Labelled photos from "datasets", an image-classification folder in aamnarifa/Wheat-Diseases-Detection. The possible labels are: black point, fusarium foot rot, healthy leaf, leaf blight, wheat blast.

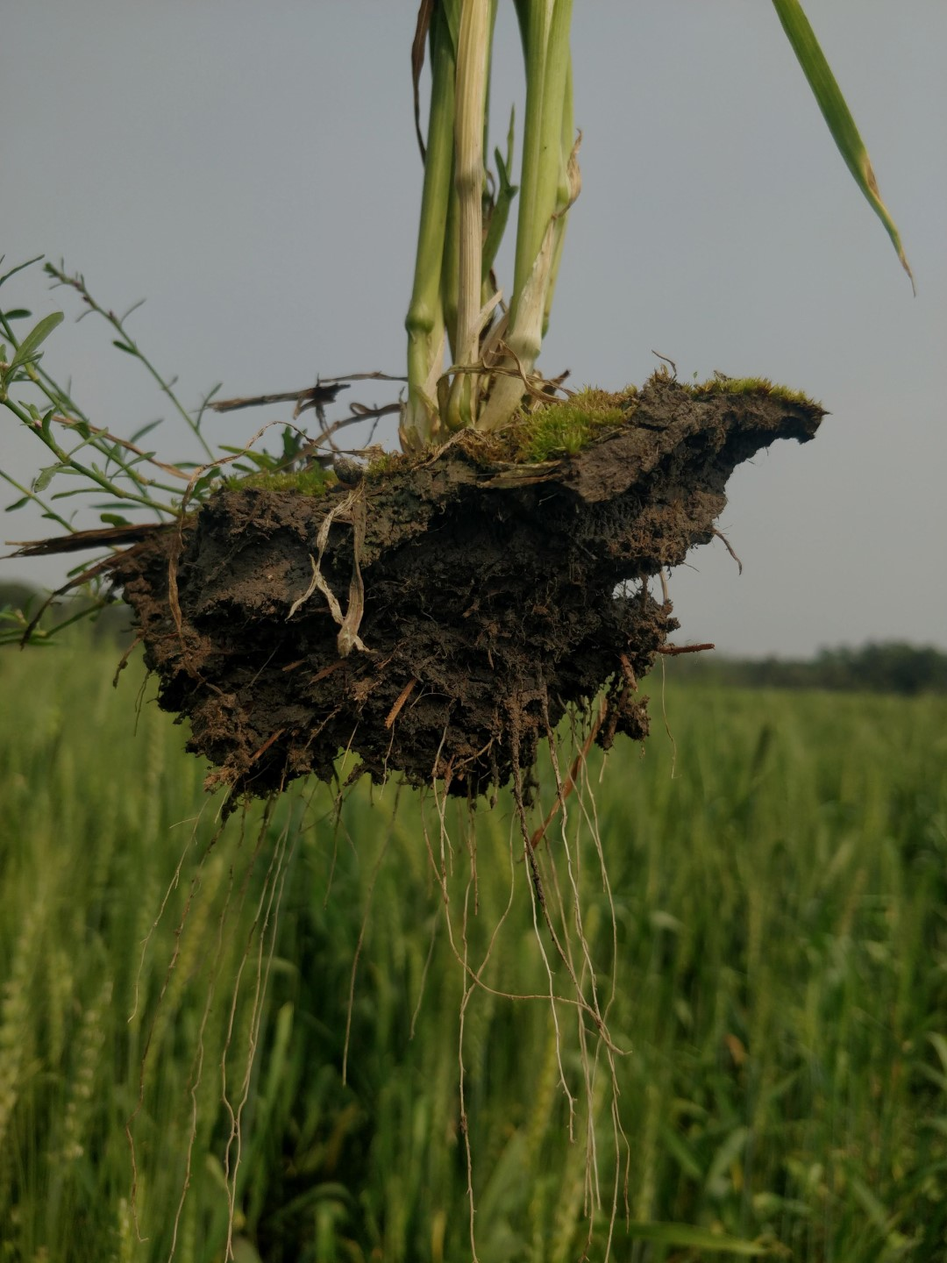
Label: healthy leaf

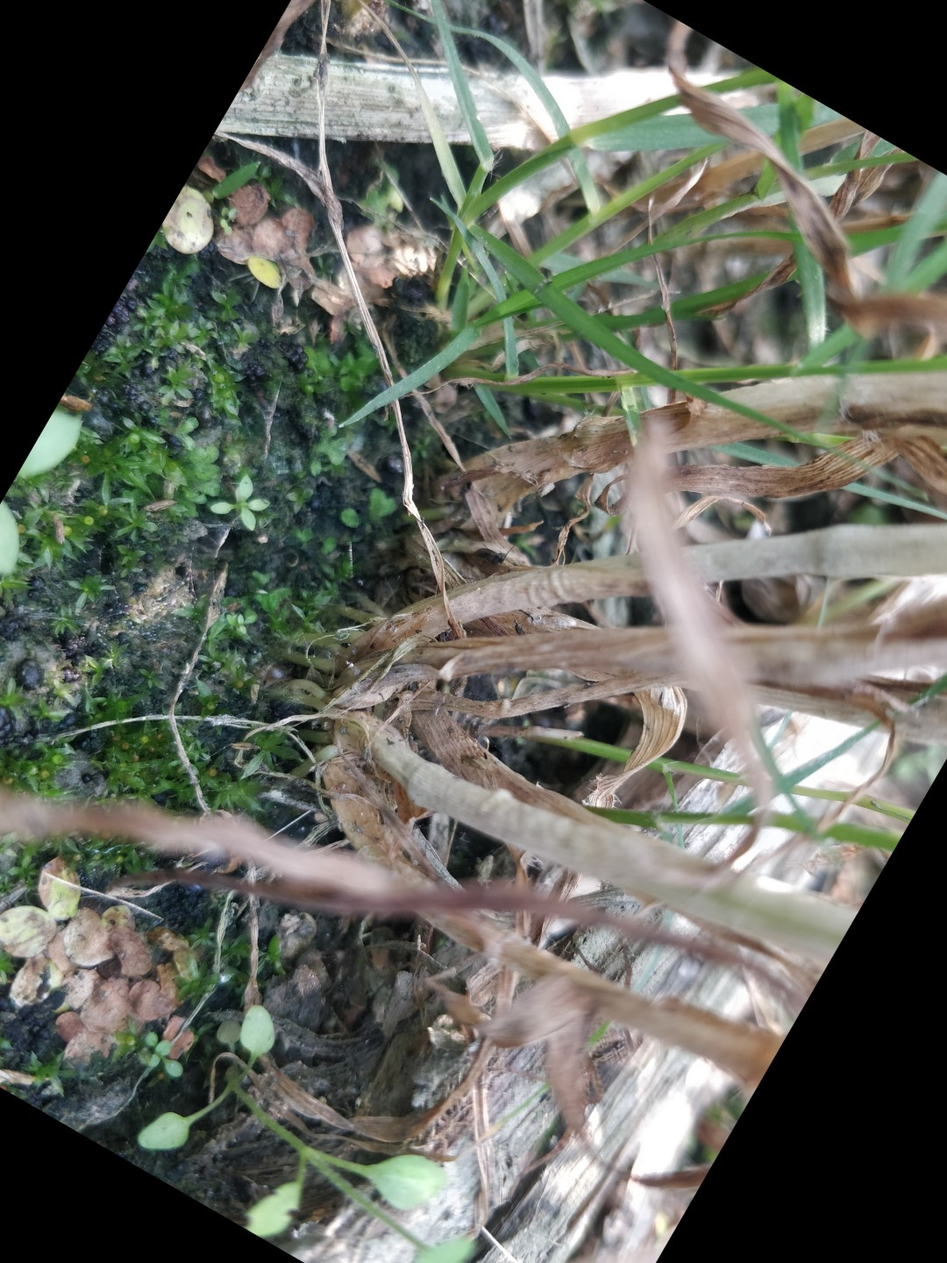
Label: fusarium foot rot

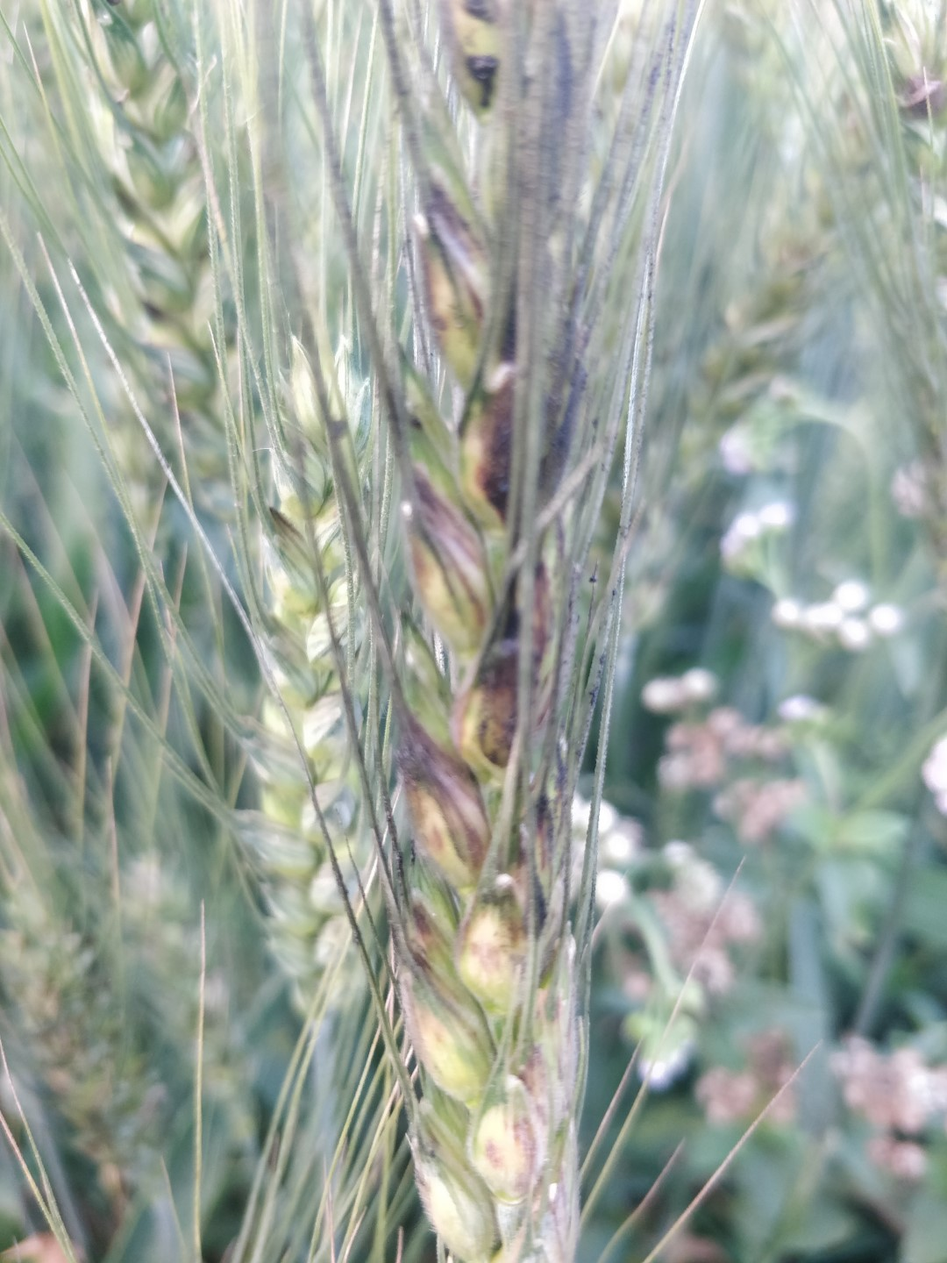
Label: black point

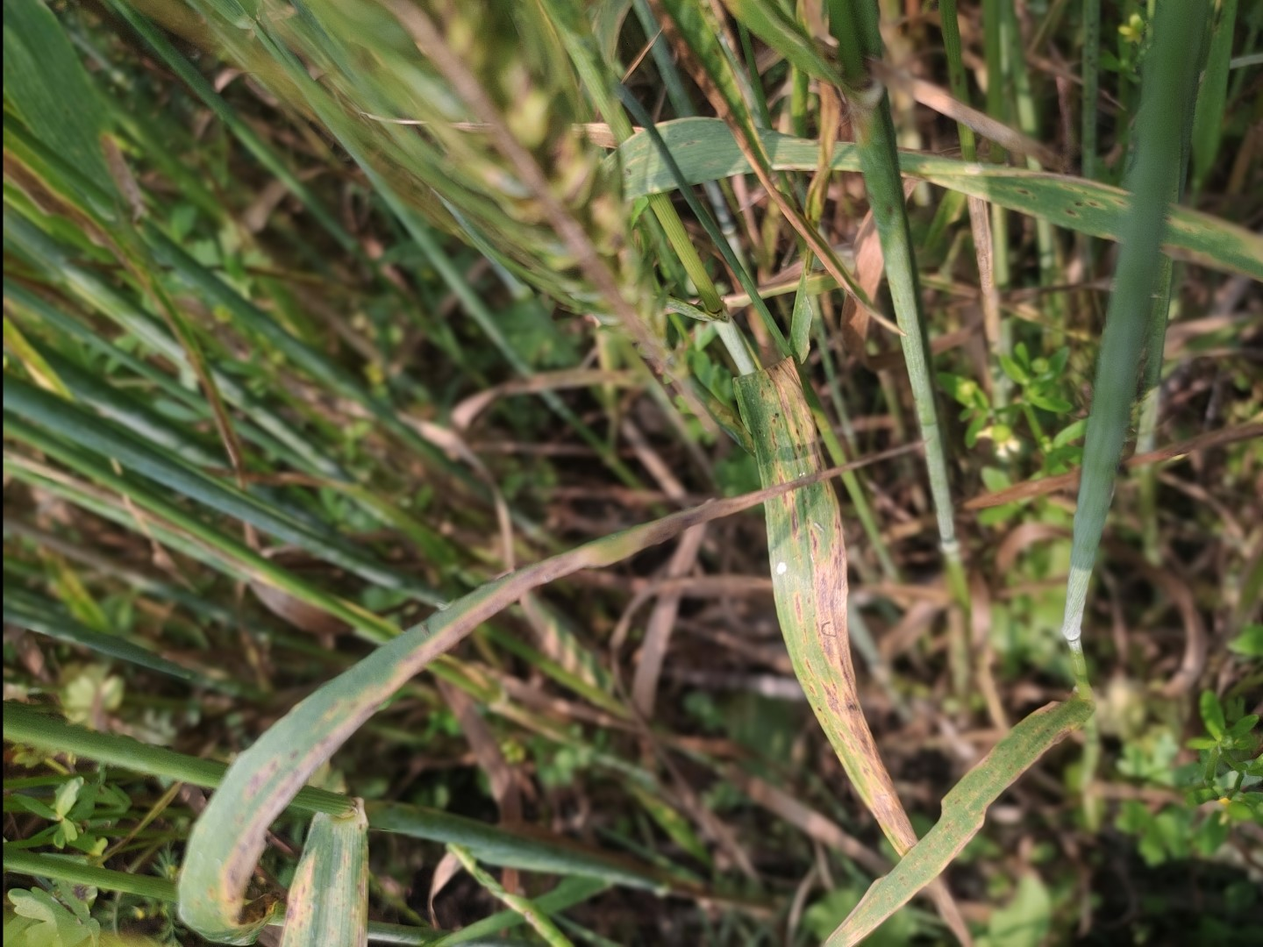
Label: leaf blight

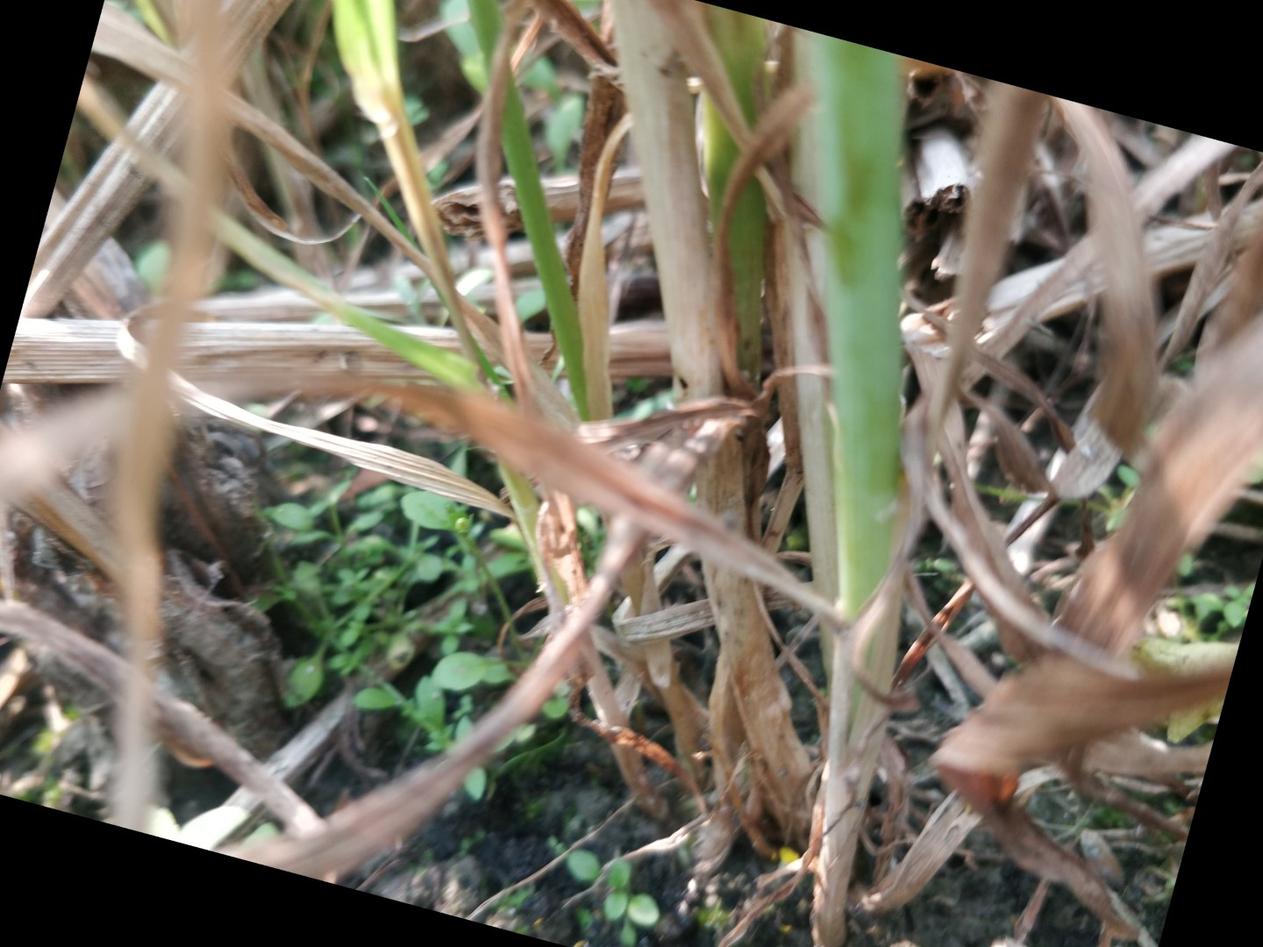
Label: fusarium foot rot

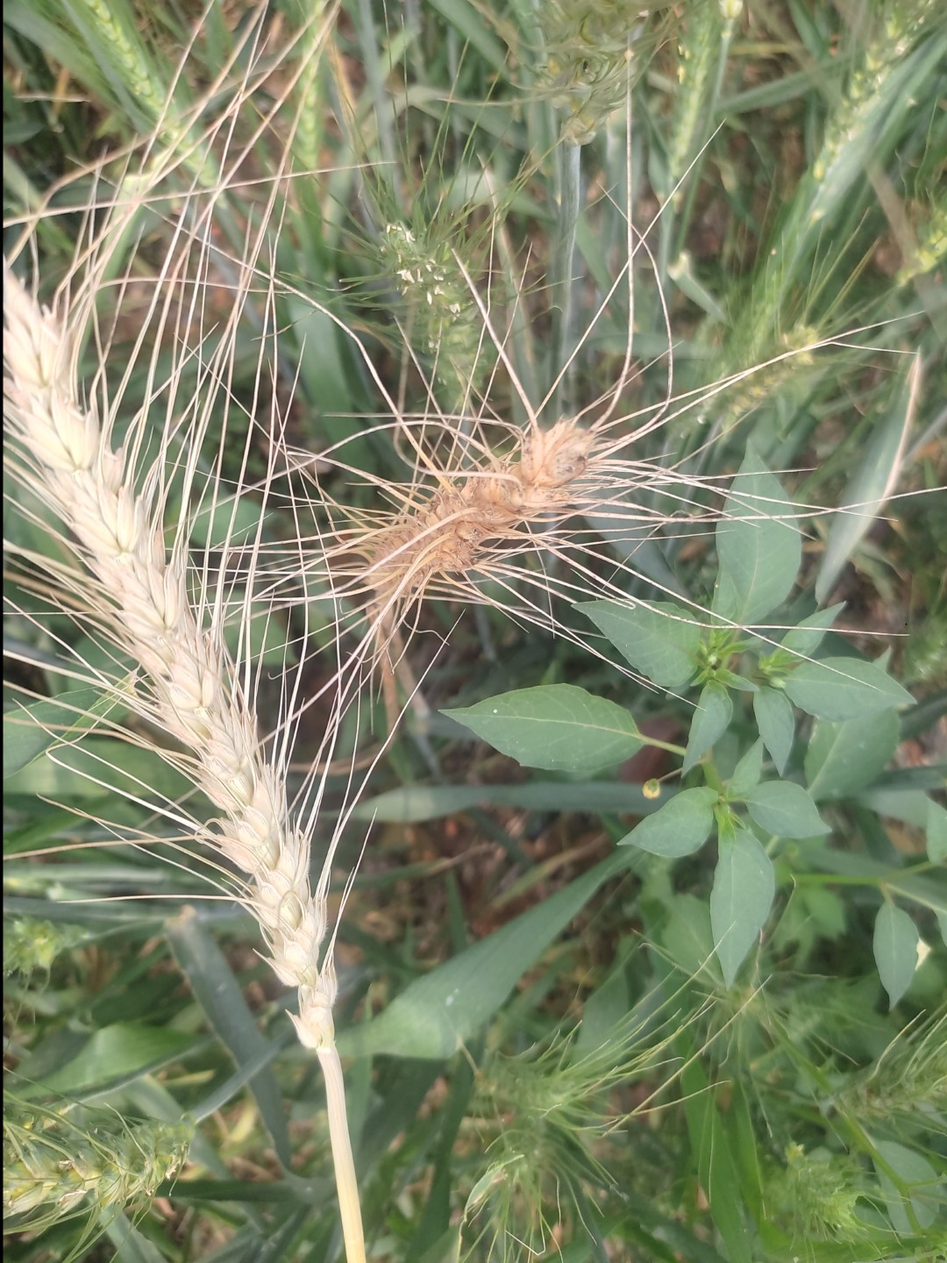
Label: wheat blast
